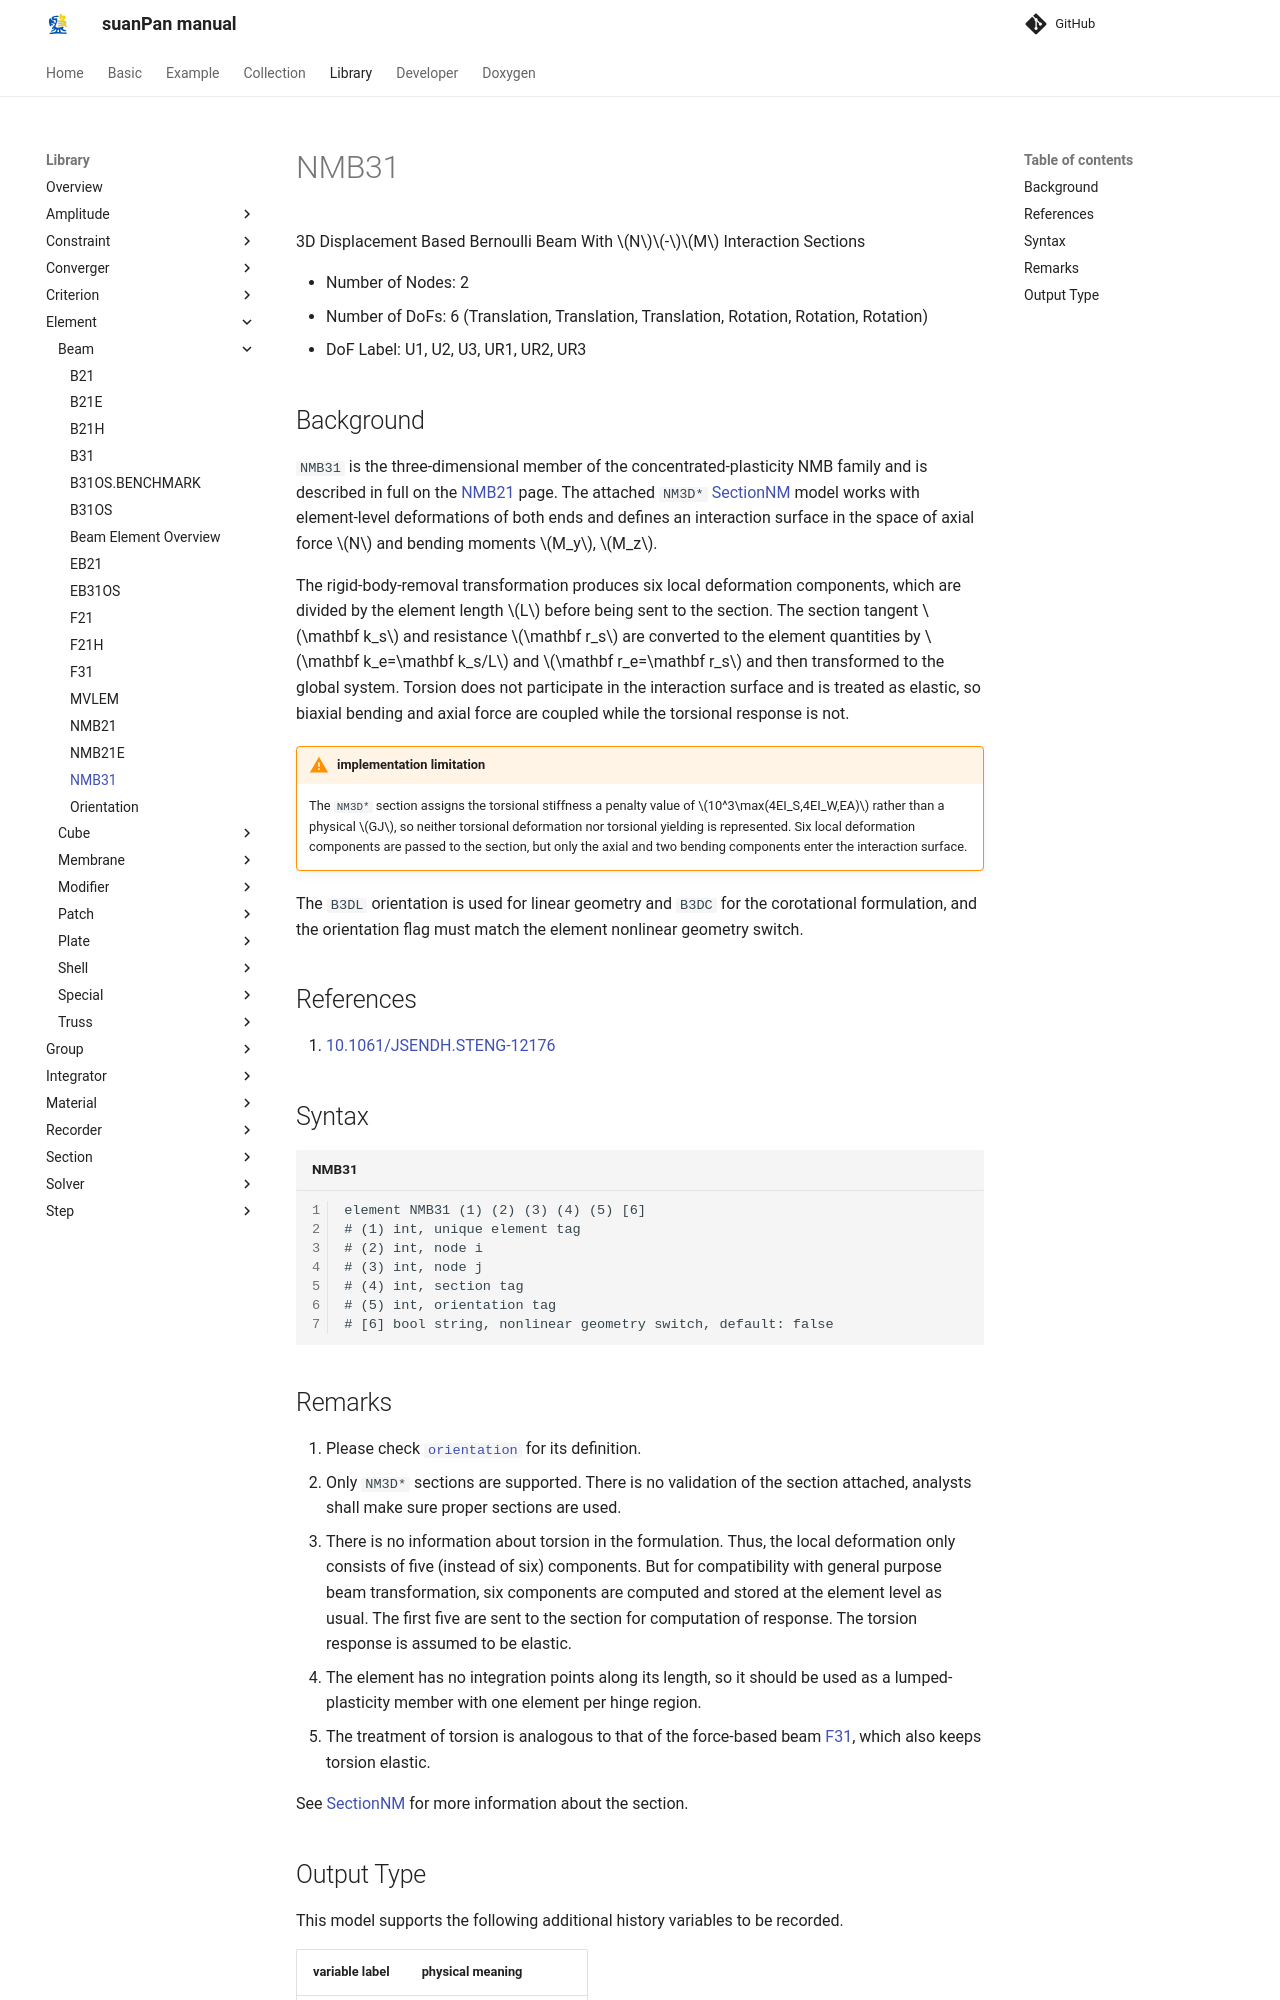

repository: TLCFEM/suanPan-manual · page: 4.4/Library/Element/Beam/NMB31/index.html · generator: mkdocs

# NMB31

3D Displacement Based Bernoulli Beam With $$N$$-$$M$$ Interaction Sections

* Number of Nodes: 2
* Number of DoFs: 6 (Translation, Translation, Translation, Rotation, Rotation, Rotation)
* DoF Label: U1, U2, U3, UR1, UR2, UR3

## Background

`NMB31` is the three-dimensional member of the concentrated-plasticity NMB family and is described in full on the [NMB21](NMB21.md) page.
The attached `NM3D*` [SectionNM](../../Section/SectionNM/SectionNM.md) model works with element-level deformations of both ends and defines an interaction surface in the space of axial force $$N$$ and bending moments $$M_y$$, $$M_z$$.

The rigid-body-removal transformation produces six local deformation components, which are divided by the element length $$L$$ before being sent to the section.
The section tangent $$\mathbf k_s$$ and resistance $$\mathbf r_s$$ are converted to the element quantities by $$\mathbf k_e=\mathbf k_s/L$$ and $$\mathbf r_e=\mathbf r_s$$ and then transformed to the global system.
Torsion does not participate in the interaction surface and is treated as elastic, so biaxial bending and axial force are coupled while the torsional response is not.

!!! warning "implementation limitation"
    The `NM3D*` section assigns the torsional stiffness a penalty value of $$10^3\max(4EI_S,4EI_W,EA)$$ rather than a physical $$GJ$$, so neither torsional deformation nor torsional yielding is represented.
    Six local deformation components are passed to the section, but only the axial and two bending components enter the interaction surface.

The `B3DL` orientation is used for linear geometry and `B3DC` for the corotational formulation, and the orientation flag must match the element nonlinear geometry switch.

## References

1. [10.1061/JSENDH.STENG-12176](https://doi.org/10.1061/JSENDH.STENG-12176)

## Syntax

```text title="NMB31"
element NMB31 (1) (2) (3) (4) (5) [6]
# (1) int, unique element tag
# (2) int, node i
# (3) int, node j
# (4) int, section tag
# (5) int, orientation tag
# [6] bool string, nonlinear geometry switch, default: false
```
